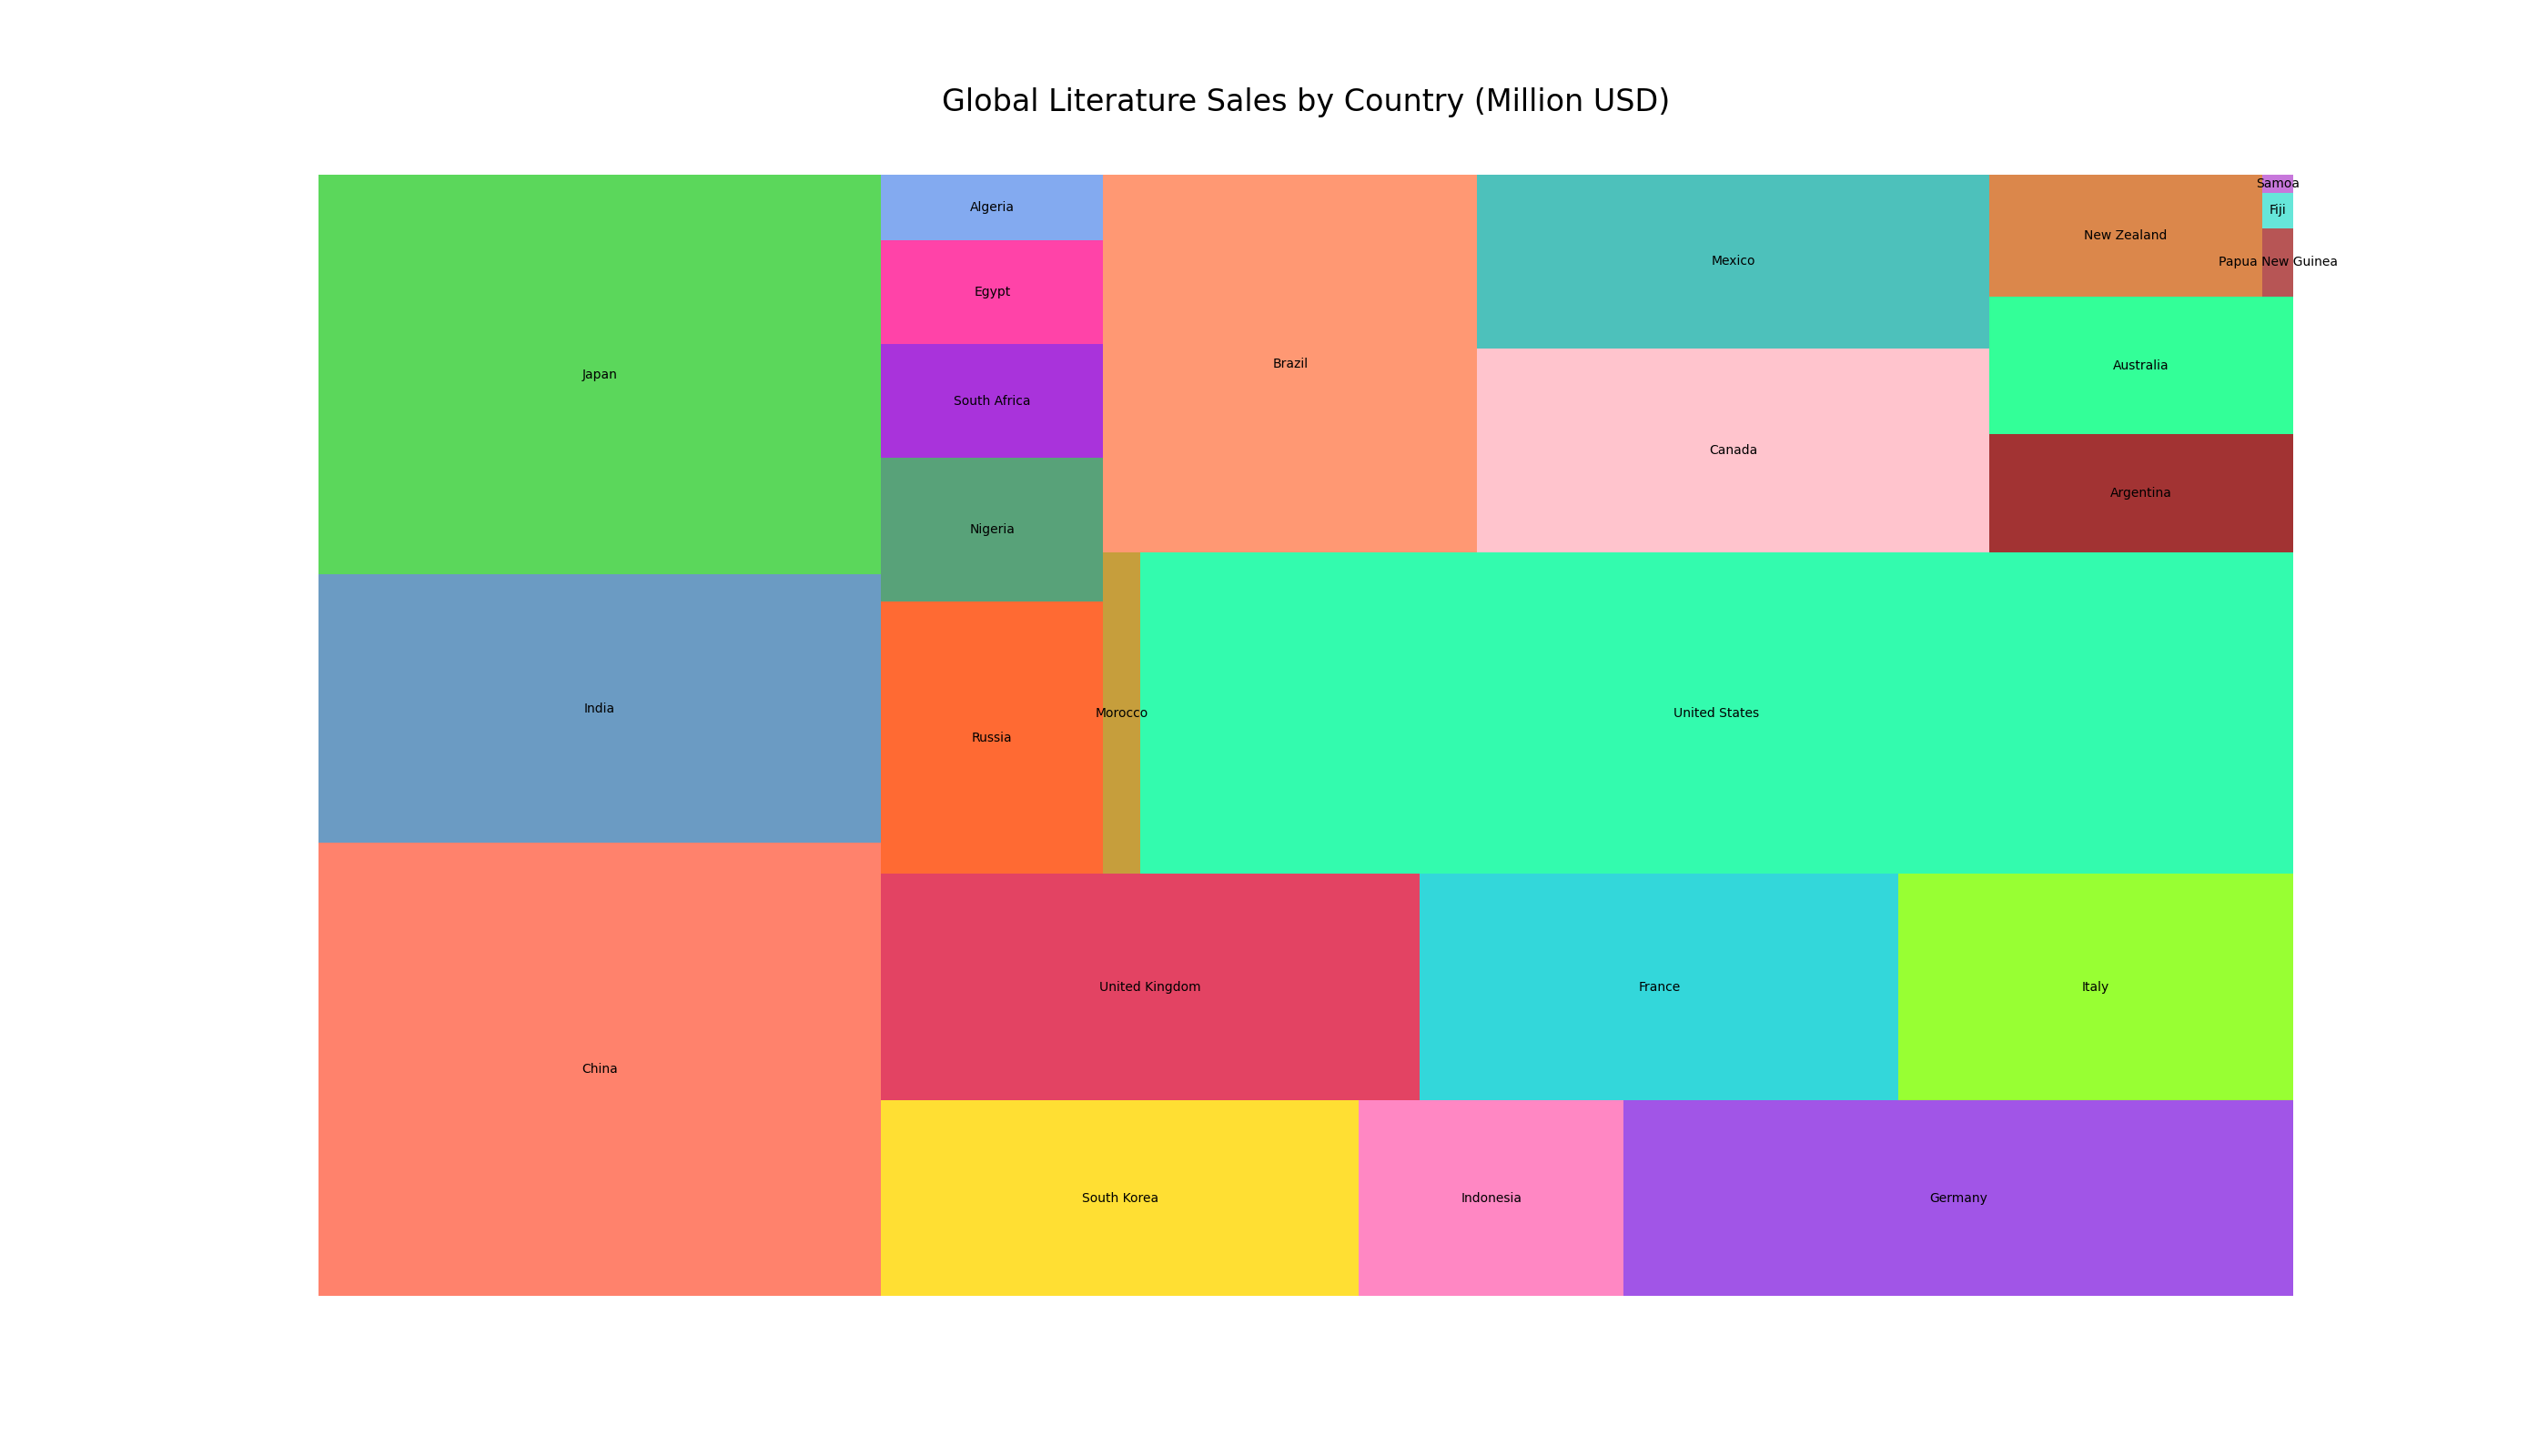

Generate this figure with Python:

import pandas as pd
import seaborn as sns
import matplotlib.pyplot as plt
import squarify

data = {
    'Continent': ['Asia', 'Asia', 'Asia', 'Asia', 'Asia', 'Europe', 'Europe', 'Europe', 'Europe', 'Europe',
                  'Africa', 'Africa', 'Africa', 'Africa', 'Africa', 'Americas', 'Americas', 'Americas', 'Americas',
                  'Americas', 'Oceania', 'Oceania', 'Oceania', 'Oceania', 'Oceania'],
    'Country': ['China', 'India', 'Japan', 'South Korea', 'Indonesia', 'Germany', 'United Kingdom',
                'France', 'Italy', 'Russia', 'Nigeria', 'South Africa', 'Egypt', 'Algeria', 'Morocco',
                'United States', 'Brazil', 'Canada', 'Mexico', 'Argentina', 'Australia', 'New Zealand',
                'Papua New Guinea', 'Fiji', 'Samoa'],
    'Literature Sales (Million USD)': [5432, 3210, 4789, 1987, 1102, 2785, 2598, 2310, 1903, 1289,
                                       678, 540, 490, 310, 250, 7890, 3010, 2230, 1890, 765,
                                       890, 710, 45, 23, 12]
}

df = pd.DataFrame(data)

plt.figure(figsize=(28, 16))
colors = ["#FF6347", "#4682B4", "#32CD32", "#FFD700", "#FF69B4", "#8A2BE2",
          "#DC143C", "#00CED1", "#7FFF00", "#FF4500", "#2E8B57", "#9400D3",
          "#FF1493", "#6495ED", "#B8860B", "#00FA9A", "#FF7F50", "#FFB6C1",
          "#20B2AA", "#8B0000", "#00FF7F", "#D2691E", "#A52A2A", "#40E0D0", "#BA55D3"]

squarify.plot(sizes=df['Literature Sales (Million USD)'], label=df['Country'], color=colors, alpha=0.8)
plt.title('Global Literature Sales by Country (Million USD)', fontsize=24, y=1.05)
plt.axis('off')
plt.show()
